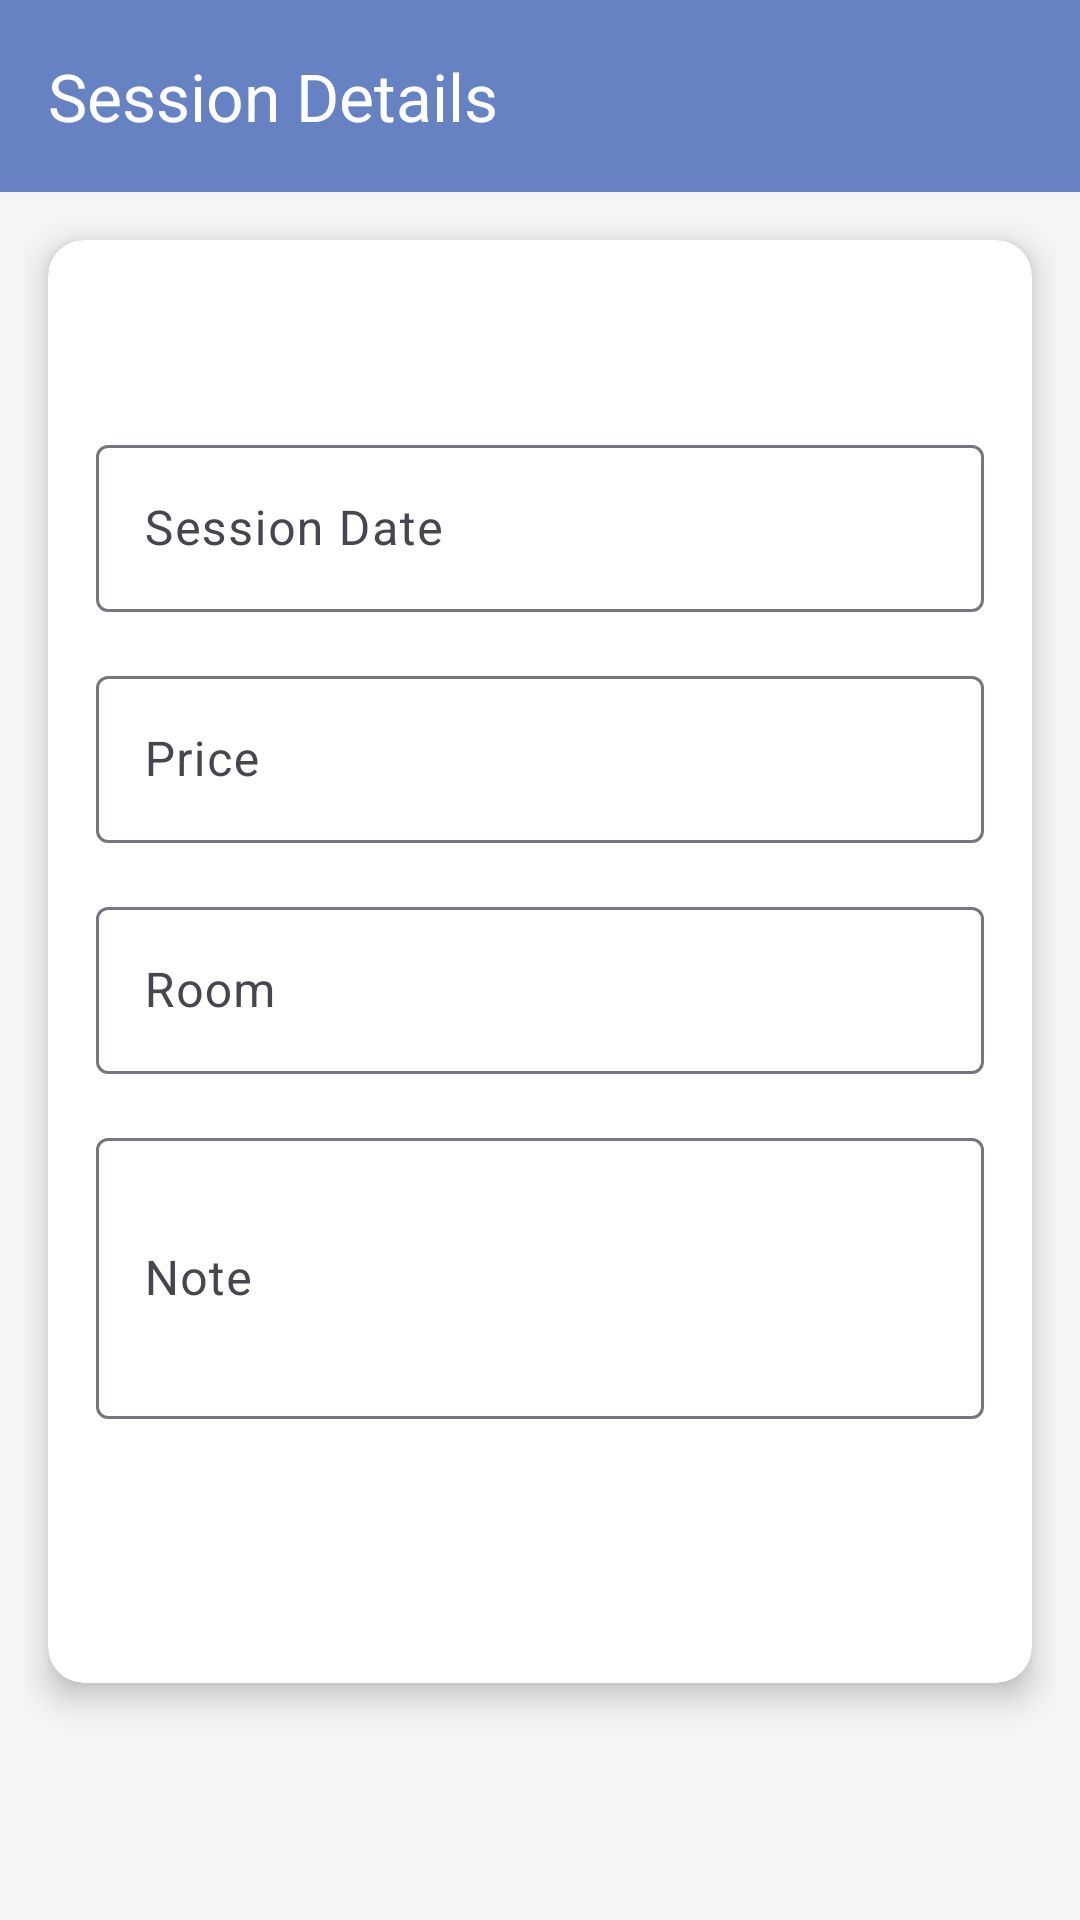

The Android layout XML behind this screen, and the referenced resources:
<!-- AndroidManifest.xml: application theme Theme.UniversalYoga -->
<!-- res/layout/activity_session_details.xml -->
<androidx.constraintlayout.widget.ConstraintLayout xmlns:android="http://schemas.android.com/apk/res/android"
    xmlns:app="http://schemas.android.com/apk/res-auto"
    xmlns:tools="http://schemas.android.com/tools"
    android:layout_width="match_parent"
    android:layout_height="match_parent"
    android:id="@+id/activity_session_details"
    tools:context=".activities.SessionDetailsActivity">

    
    <androidx.appcompat.widget.Toolbar
        android:id="@+id/toolbar"
        android:layout_width="0dp"
        android:layout_height="wrap_content"
        android:background="?attr/colorPrimary"
        android:elevation="4dp"
        android:minHeight="?attr/actionBarSize"
        android:theme="@style/ThemeOverlay.AppCompat.Dark.ActionBar"
        android:popupTheme="@style/ThemeOverlay.AppCompat.Light"
        app:layout_constraintStart_toStartOf="parent"
        app:layout_constraintEnd_toEndOf="parent"
        app:layout_constraintTop_toTopOf="parent"
        app:title="Session Details" />

    <ScrollView
        android:layout_width="match_parent"
        android:layout_height="0dp"
        app:layout_constraintTop_toBottomOf="@id/toolbar"
        app:layout_constraintBottom_toBottomOf="parent"
        android:fillViewport="true">

        <androidx.constraintlayout.widget.ConstraintLayout
            android:layout_width="match_parent"
            android:layout_height="wrap_content"
            android:padding="8dp">

            
            <androidx.cardview.widget.CardView
                android:layout_width="match_parent"
                android:layout_height="wrap_content"
                android:layout_margin="8dp"
                app:cardCornerRadius="12dp"
                app:cardElevation="6dp"
                app:layout_constraintTop_toTopOf="parent"
                app:layout_constraintStart_toStartOf="parent"
                app:layout_constraintEnd_toEndOf="parent">

                <androidx.constraintlayout.widget.ConstraintLayout
                    android:layout_width="match_parent"
                    android:layout_height="wrap_content"
                    android:padding="16dp">

                    
                    <ImageView
                        android:id="@+id/iv_instructor_avatar"
                        android:layout_width="40dp"
                        android:layout_height="40dp"
                        android:layout_marginStart="8dp"
                        android:layout_marginBottom="16dp"
                        android:src="@drawable/ic_default_profile_image"
                        app:layout_constraintStart_toStartOf="parent"
                        app:layout_constraintTop_toTopOf="parent" />

                    
                    <TextView
                        android:id="@+id/tv_instructor_name"
                        android:layout_width="wrap_content"
                        android:layout_height="wrap_content"
                        android:layout_marginStart="6dp"
                        android:textColor="@android:color/black"
                        android:textSize="16sp"
                        android:textStyle="bold"
                        app:layout_constraintBottom_toBottomOf="@id/iv_instructor_avatar"
                        app:layout_constraintStart_toEndOf="@id/iv_instructor_avatar"
                        app:layout_constraintTop_toTopOf="@id/iv_instructor_avatar" />

                    
                    <com.google.android.material.textfield.TextInputLayout
                        android:id="@+id/input_layout_session_date"
                        android:layout_width="0dp"
                        android:layout_height="wrap_content"
                        android:layout_marginTop="16dp"
                        android:hint="Session Date"
                        app:layout_constraintEnd_toEndOf="parent"
                        app:layout_constraintStart_toStartOf="parent"
                        app:layout_constraintTop_toBottomOf="@id/tv_instructor_name">

                        <com.google.android.material.textfield.TextInputEditText
                            android:id="@+id/et_session_date"
                            android:layout_width="match_parent"
                            android:layout_height="wrap_content"
                            android:clickable="false"
                            android:focusable="false"
                            android:inputType="date"
                            android:textSize="16sp" />
                    </com.google.android.material.textfield.TextInputLayout>

                    
                    <com.google.android.material.textfield.TextInputLayout
                        android:id="@+id/input_layout_price"
                        android:layout_width="0dp"
                        android:layout_height="wrap_content"
                        android:layout_marginTop="16dp"
                        android:hint="Price"
                        app:layout_constraintEnd_toEndOf="parent"
                        app:layout_constraintStart_toStartOf="parent"
                        app:layout_constraintTop_toBottomOf="@id/input_layout_session_date">

                        <com.google.android.material.textfield.TextInputEditText
                            android:id="@+id/et_session_price"
                            android:layout_width="match_parent"
                            android:layout_height="wrap_content"
                            android:inputType="numberDecimal"
                            android:textSize="16sp" />
                    </com.google.android.material.textfield.TextInputLayout>

                    
                    <com.google.android.material.textfield.TextInputLayout
                        android:id="@+id/input_layout_room"
                        android:layout_width="0dp"
                        android:layout_height="wrap_content"
                        android:layout_marginTop="16dp"
                        android:hint="Room"
                        app:layout_constraintEnd_toEndOf="parent"
                        app:layout_constraintStart_toStartOf="parent"
                        app:layout_constraintTop_toBottomOf="@id/input_layout_price">

                        <com.google.android.material.textfield.TextInputEditText
                            android:id="@+id/et_session_room"
                            android:layout_width="match_parent"
                            android:layout_height="wrap_content"
                            android:inputType="text"
                            android:textSize="16sp" />
                    </com.google.android.material.textfield.TextInputLayout>

                    
                    <com.google.android.material.textfield.TextInputLayout
                        android:id="@+id/input_layout_note"
                        android:layout_width="0dp"
                        android:layout_height="wrap_content"
                        android:layout_marginTop="16dp"
                        android:hint="Note"
                        app:layout_constraintEnd_toEndOf="parent"
                        app:layout_constraintStart_toStartOf="parent"
                        app:layout_constraintTop_toBottomOf="@id/input_layout_room">

                        <com.google.android.material.textfield.TextInputEditText
                            android:id="@+id/et_session_note"
                            android:layout_width="match_parent"
                            android:layout_height="wrap_content"
                            android:inputType="textMultiLine"
                            android:minLines="3"
                            android:textSize="16sp" />
                    </com.google.android.material.textfield.TextInputLayout>

                    
                    <Button
                        android:id="@+id/btn_save_session"
                        android:layout_width="wrap_content"
                        android:layout_height="wrap_content"
                        android:layout_marginTop="24dp"
                        android:backgroundTint="@color/colorPrimary"
                        android:text="Save Changes"
                        android:textColor="@android:color/white"
                        android:textSize="16sp"
                        app:layout_constraintEnd_toEndOf="parent"
                        app:layout_constraintStart_toStartOf="parent"
                        app:layout_constraintTop_toBottomOf="@id/input_layout_note" />

                </androidx.constraintlayout.widget.ConstraintLayout>
            </androidx.cardview.widget.CardView>
        </androidx.constraintlayout.widget.ConstraintLayout>
    </ScrollView>
</androidx.constraintlayout.widget.ConstraintLayout>
<!-- resources referenced by this layout -->
<resources>
  <color name="colorPrimary">#6682c3</color>
  <style name="Theme.UniversalYoga" parent="Base.Theme.UniversalYoga">
          <item name="android:textColor">@color/textPrimary</item>
          <item name="android:colorBackground">@color/backgroundLight</item>
      </style>
  <style name="Base.Theme.UniversalYoga" parent="Theme.Material3.DayNight.NoActionBar">
          <item name="colorPrimary">@color/colorPrimary</item>
          <item name="colorPrimaryDark">@color/colorPrimaryDark</item>
          <item name="colorAccent">@color/colorAccent</item>
          <item name="colorSecondary">@color/colorSecondary</item>
          <item name="colorOnPrimary">@color/textOnPrimary</item>
  
          <item name="android:colorBackground">@color/backgroundLight</item>
          <item name="colorOnBackground">@color/textPrimary</item>
          <item name="colorSurface">@color/white</item>
  
          <item name="colorError">@color/colorError</item>
          <item name="colorOnError">@color/white</item>
  
          <item name="android:navigationBarColor">@color/navBarColor</item>
  
          <item name="android:textColor">@color/textPrimary</item>
          <item name="android:fontFamily">sans-serif</item>
  
          <item name="buttonStyle">@style/Widget.Button</item>
  
          <item name="android:divider">@color/dividerColor</item>
      </style>
  <color name="textPrimary">#212121</color>
  <color name="backgroundLight">#F5F5F5</color>
  <color name="colorPrimaryDark">#3700B3</color>
  <color name="colorAccent">#03DAC5</color>
  <color name="colorSecondary">#018786</color>
  <color name="textOnPrimary">#FFFFFF</color>
  <color name="white">#FFFFFFFF</color>
  <color name="colorError">#B00020</color>
  <color name="navBarColor">#6682c3</color>
  <style name="Widget.Button" parent="Widget.Material3.Button">
          <item name="android:background">@drawable/rounded_bg</item>
          <item name="android:textColor">@color/white</item>
      </style>
  <color name="dividerColor">#E0E0E0</color>
</resources>
